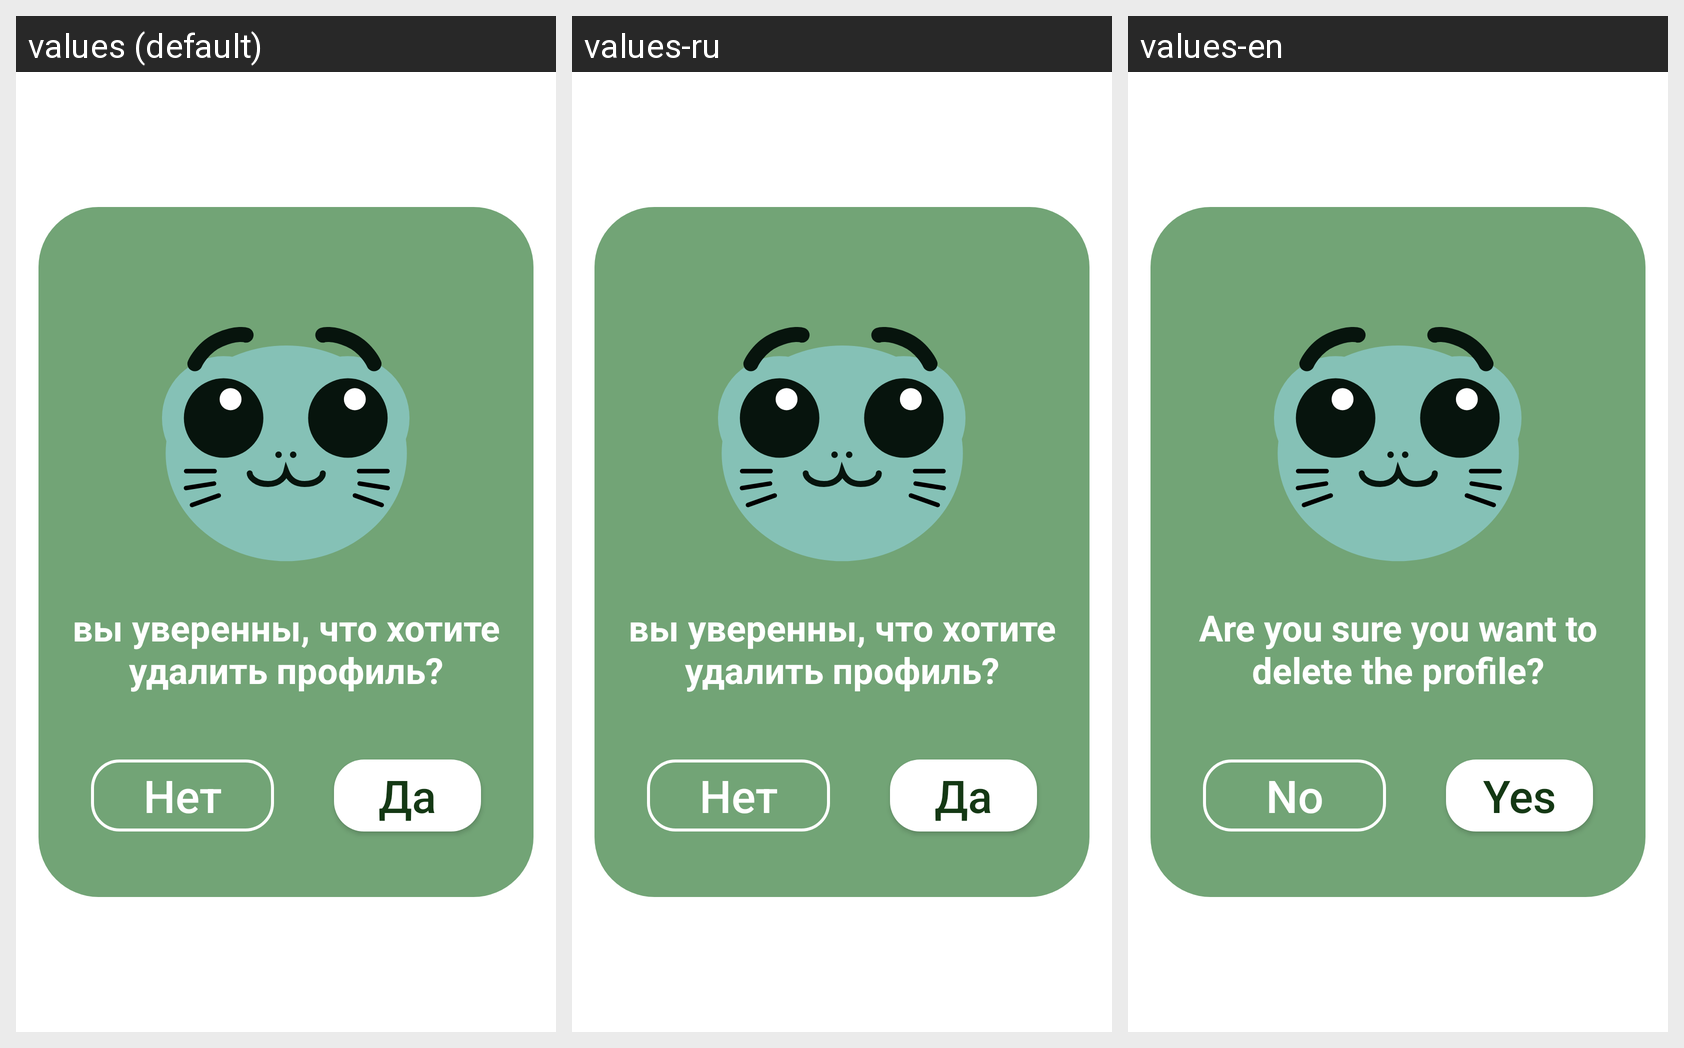

Translations of the strings shown on this Android screen, per locale in the grid:
Android screen res/layout/layout_for_delete_confirmation.xml rendered under 3 locales, left to right: values (default), values-ru, values-en. Device: Nexus 5 (rendered at 1080×1920; each locale shown at half size, 540×960, under a caption strip naming it); theme Theme.EcoPoint.
Strings drawn on this screen, with the default value and each locale's value (text and hints the layout hard-codes, and strings that could not be matched under every locale, appear in the picture but are not listed):

delete_confirmation_question
  values: вы уверенны, что хотите удалить профиль?
  values-ru: вы уверенны, что хотите удалить профиль?
  values-en: Are you sure you want to delete the profile?

delete_confirmation_butt_no
  values: Нет
  values-ru: Нет
  values-en: No

delete_confirmation_butt_yes
  values: Да
  values-ru: Да
  values-en: Yes
